17-way image classification set "dataset" from GitHub (SnapCal/SnapCal-ML); label vocabulary: ayam bakar, bakso, bubur ayam, gado-gado vegetable salad, gulai kambing, lele goreng, nasi goreng, nasi putih, rawon beef soup, sambal fried potato, seblak spicy crackers, chicken soto soup, tahu goreng, telur goreng, tempe goreng, tumis kangkung, tumis tauge.

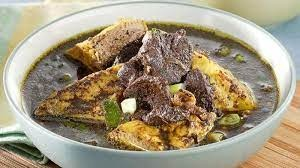
Label: rawon beef soup

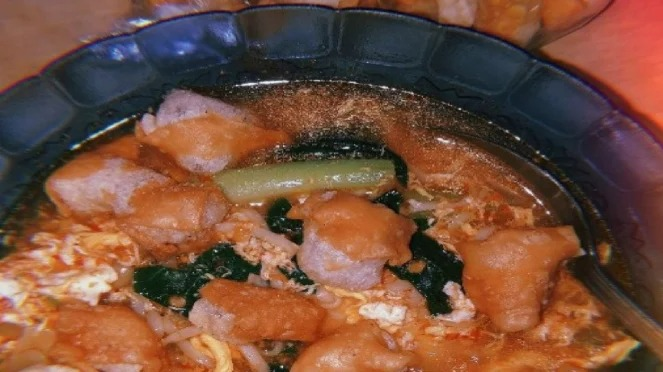
Label: seblak spicy crackers

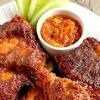
Label: ayam bakar

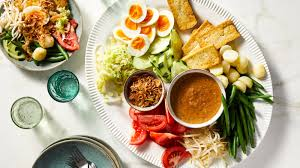
Label: gado-gado vegetable salad

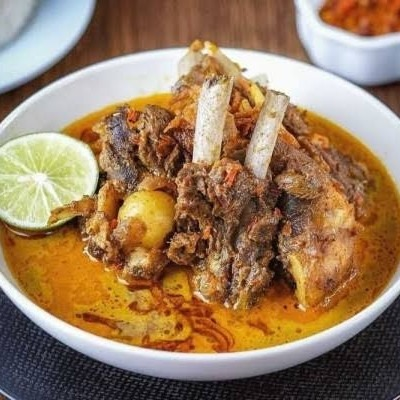
Label: gulai kambing

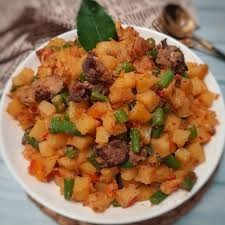
Label: sambal fried potato
